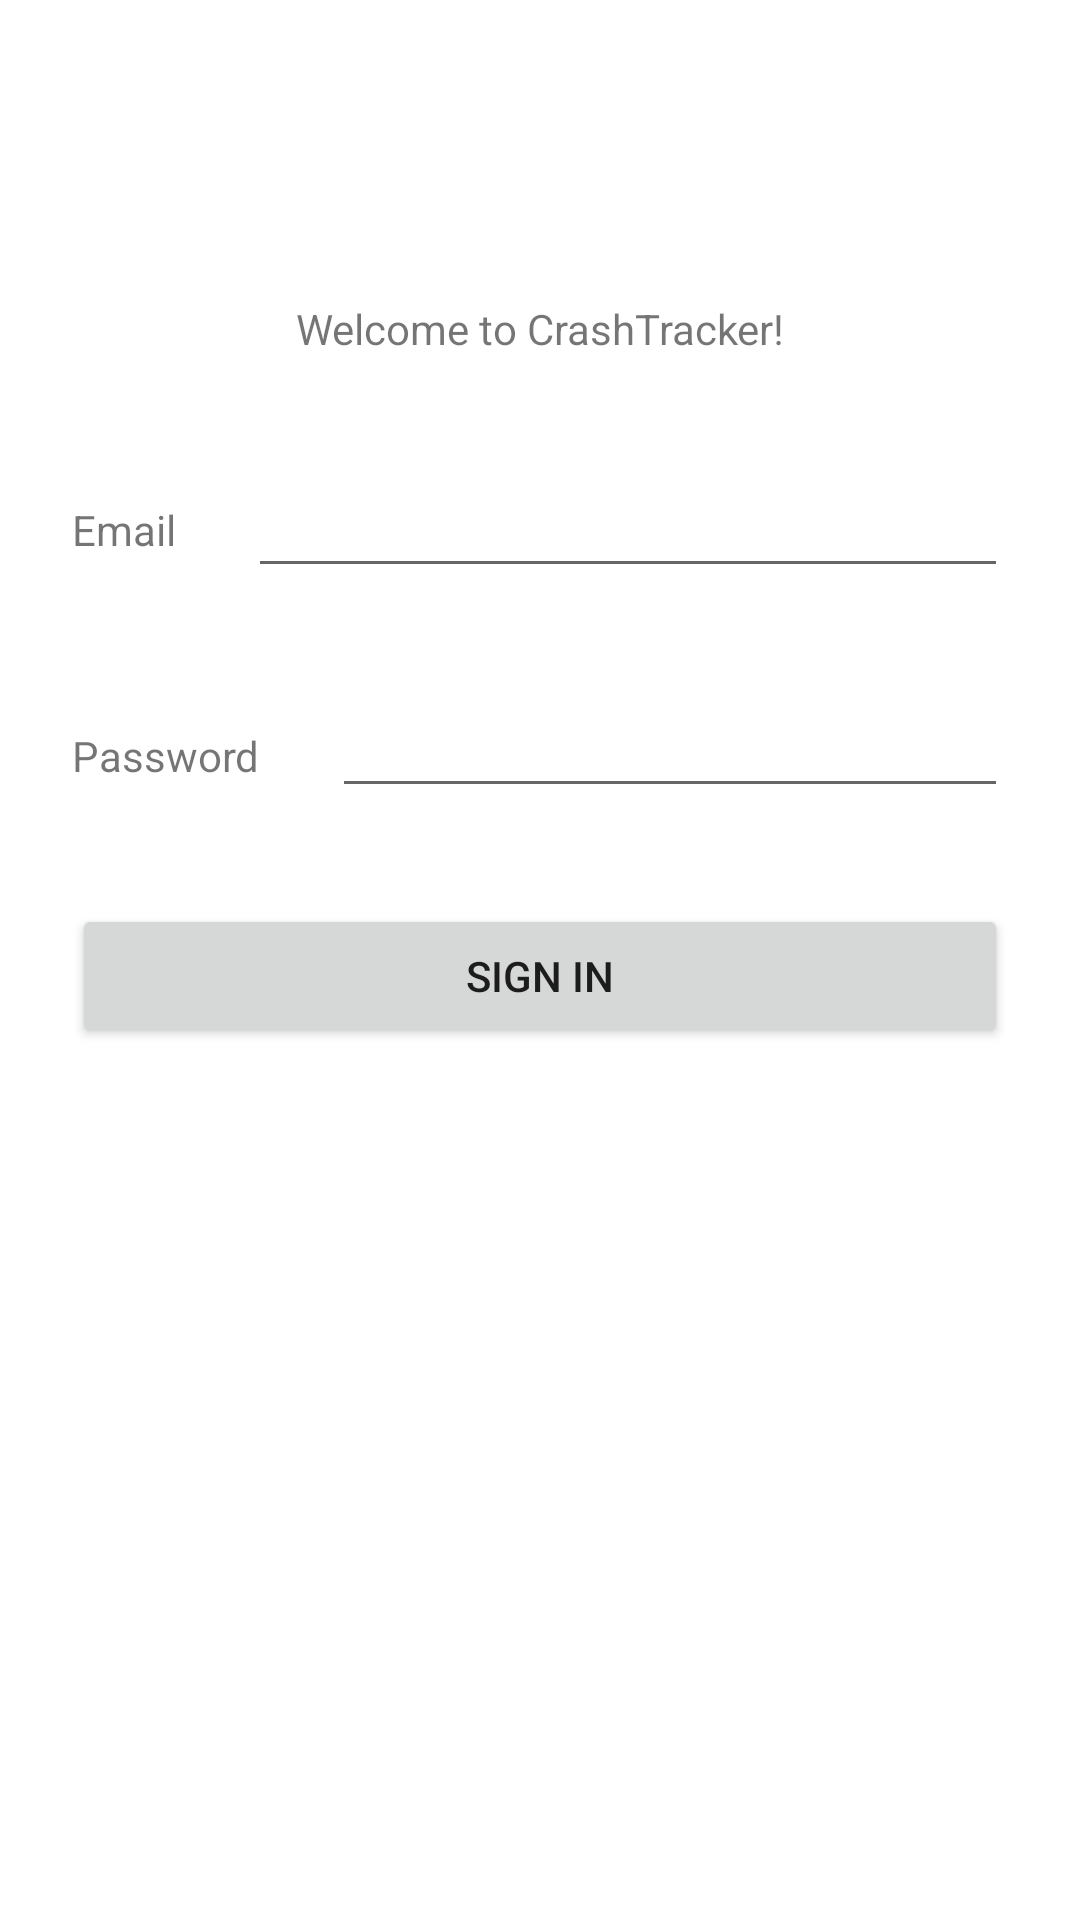

Here is an Android app screen rendered from its layout file. Give the layout XML and the strings, colors and styles it references.
<!-- AndroidManifest.xml: application theme AppTheme -->
<!-- res/layout/activity_login.xml -->
<?xml version="1.0" encoding="utf-8"?>
<android.support.constraint.ConstraintLayout xmlns:android="http://schemas.android.com/apk/res/android"
    xmlns:app="http://schemas.android.com/apk/res-auto"
    xmlns:tools="http://schemas.android.com/tools"
    android:layout_width="match_parent"
    android:layout_height="match_parent"
    tools:context=".LoginActivity">

    <TextView
        android:id="@+id/emailLabel"
        android:layout_width="wrap_content"
        android:layout_height="wrap_content"
        android:layout_marginStart="24dp"
        android:layout_marginLeft="24dp"
        android:layout_marginEnd="8dp"
        android:layout_marginRight="8dp"
        android:text="@string/emailLabel"
        app:layout_constraintBaseline_toBaselineOf="@+id/emailInput"
        app:layout_constraintEnd_toStartOf="@+id/emailInput"
        app:layout_constraintHorizontal_bias="0.0"
        app:layout_constraintStart_toStartOf="parent" />

    <EditText
        android:id="@+id/emailInput"
        android:layout_width="0dp"
        android:layout_height="45dp"
        android:layout_marginStart="16dp"
        android:layout_marginLeft="16dp"
        android:layout_marginTop="32dp"
        android:layout_marginEnd="24dp"
        android:layout_marginRight="24dp"
        android:ems="10"
        android:inputType="textEmailAddress"
        app:layout_constraintEnd_toEndOf="parent"
        app:layout_constraintStart_toEndOf="@+id/emailLabel"
        app:layout_constraintTop_toBottomOf="@+id/txtWelcome" />

    <EditText
        android:id="@+id/passwordInput"
        android:layout_width="0dp"
        android:layout_height="wrap_content"
        android:layout_marginStart="16dp"
        android:layout_marginLeft="16dp"
        android:layout_marginTop="32dp"
        android:layout_marginEnd="24dp"
        android:layout_marginRight="24dp"
        android:ems="10"
        android:inputType="textPassword"
        app:layout_constraintEnd_toEndOf="parent"
        app:layout_constraintStart_toEndOf="@+id/passwordLabel"
        app:layout_constraintTop_toBottomOf="@+id/emailInput" />

    <TextView
        android:id="@+id/passwordLabel"
        android:layout_width="wrap_content"
        android:layout_height="wrap_content"
        android:layout_marginStart="24dp"
        android:layout_marginLeft="24dp"
        android:layout_marginEnd="8dp"
        android:layout_marginRight="8dp"
        android:text="@string/passwordLabel"
        app:layout_constraintBaseline_toBaselineOf="@+id/passwordInput"
        app:layout_constraintEnd_toStartOf="@+id/passwordInput"
        app:layout_constraintHorizontal_bias="0.0"
        app:layout_constraintStart_toStartOf="parent" />

    <Button
        android:id="@+id/btnSignIn"
        android:layout_width="0dp"
        android:layout_height="wrap_content"
        android:layout_marginStart="24dp"
        android:layout_marginLeft="24dp"
        android:layout_marginTop="32dp"
        android:layout_marginEnd="24dp"
        android:layout_marginRight="24dp"
        android:onClick="goToDevicesListPage"
        android:text="@string/btnSignIn"
        app:layout_constraintEnd_toEndOf="parent"
        app:layout_constraintHorizontal_bias="0.0"
        app:layout_constraintStart_toStartOf="parent"
        app:layout_constraintTop_toBottomOf="@+id/passwordInput" />

    <TextView
        android:id="@+id/txtWelcome"
        android:layout_width="0dp"
        android:layout_height="wrap_content"
        android:layout_marginStart="24dp"
        android:layout_marginLeft="24dp"
        android:layout_marginTop="100dp"
        android:layout_marginEnd="24dp"
        android:layout_marginRight="24dp"
        android:gravity="center"
        android:text="@string/txtWelcome"
        app:layout_constraintEnd_toEndOf="parent"
        app:layout_constraintStart_toStartOf="parent"
        app:layout_constraintTop_toTopOf="parent" />

    <TextView
        android:id="@+id/loginError"
        android:layout_width="0dp"
        android:layout_height="wrap_content"
        android:layout_marginStart="24dp"
        android:layout_marginLeft="24dp"
        android:layout_marginTop="64dp"
        android:layout_marginEnd="24dp"
        android:layout_marginRight="24dp"
        android:textColor="#F44336"
        app:layout_constraintEnd_toEndOf="parent"
        app:layout_constraintStart_toStartOf="parent"
        app:layout_constraintTop_toBottomOf="@+id/btnSignIn" />
</android.support.constraint.ConstraintLayout>
<!-- resources referenced by this layout -->
<resources>
  <string name="btnSignIn">Sign in</string>
  <string name="emailLabel">Email</string>
  <string name="passwordLabel">Password</string>
  <string name="txtWelcome">Welcome to CrashTracker!</string>
  <style name="AppTheme" parent="Theme.MaterialComponents.Light.DarkActionBar">
          
          <item name="colorPrimary">@color/textMainColor</item>
          <item name="colorPrimaryDark">@color/btnDanger</item>
      </style>
  <color name="textMainColor">#001529</color>
  <color name="btnDanger">#d9d9d9</color>
</resources>
